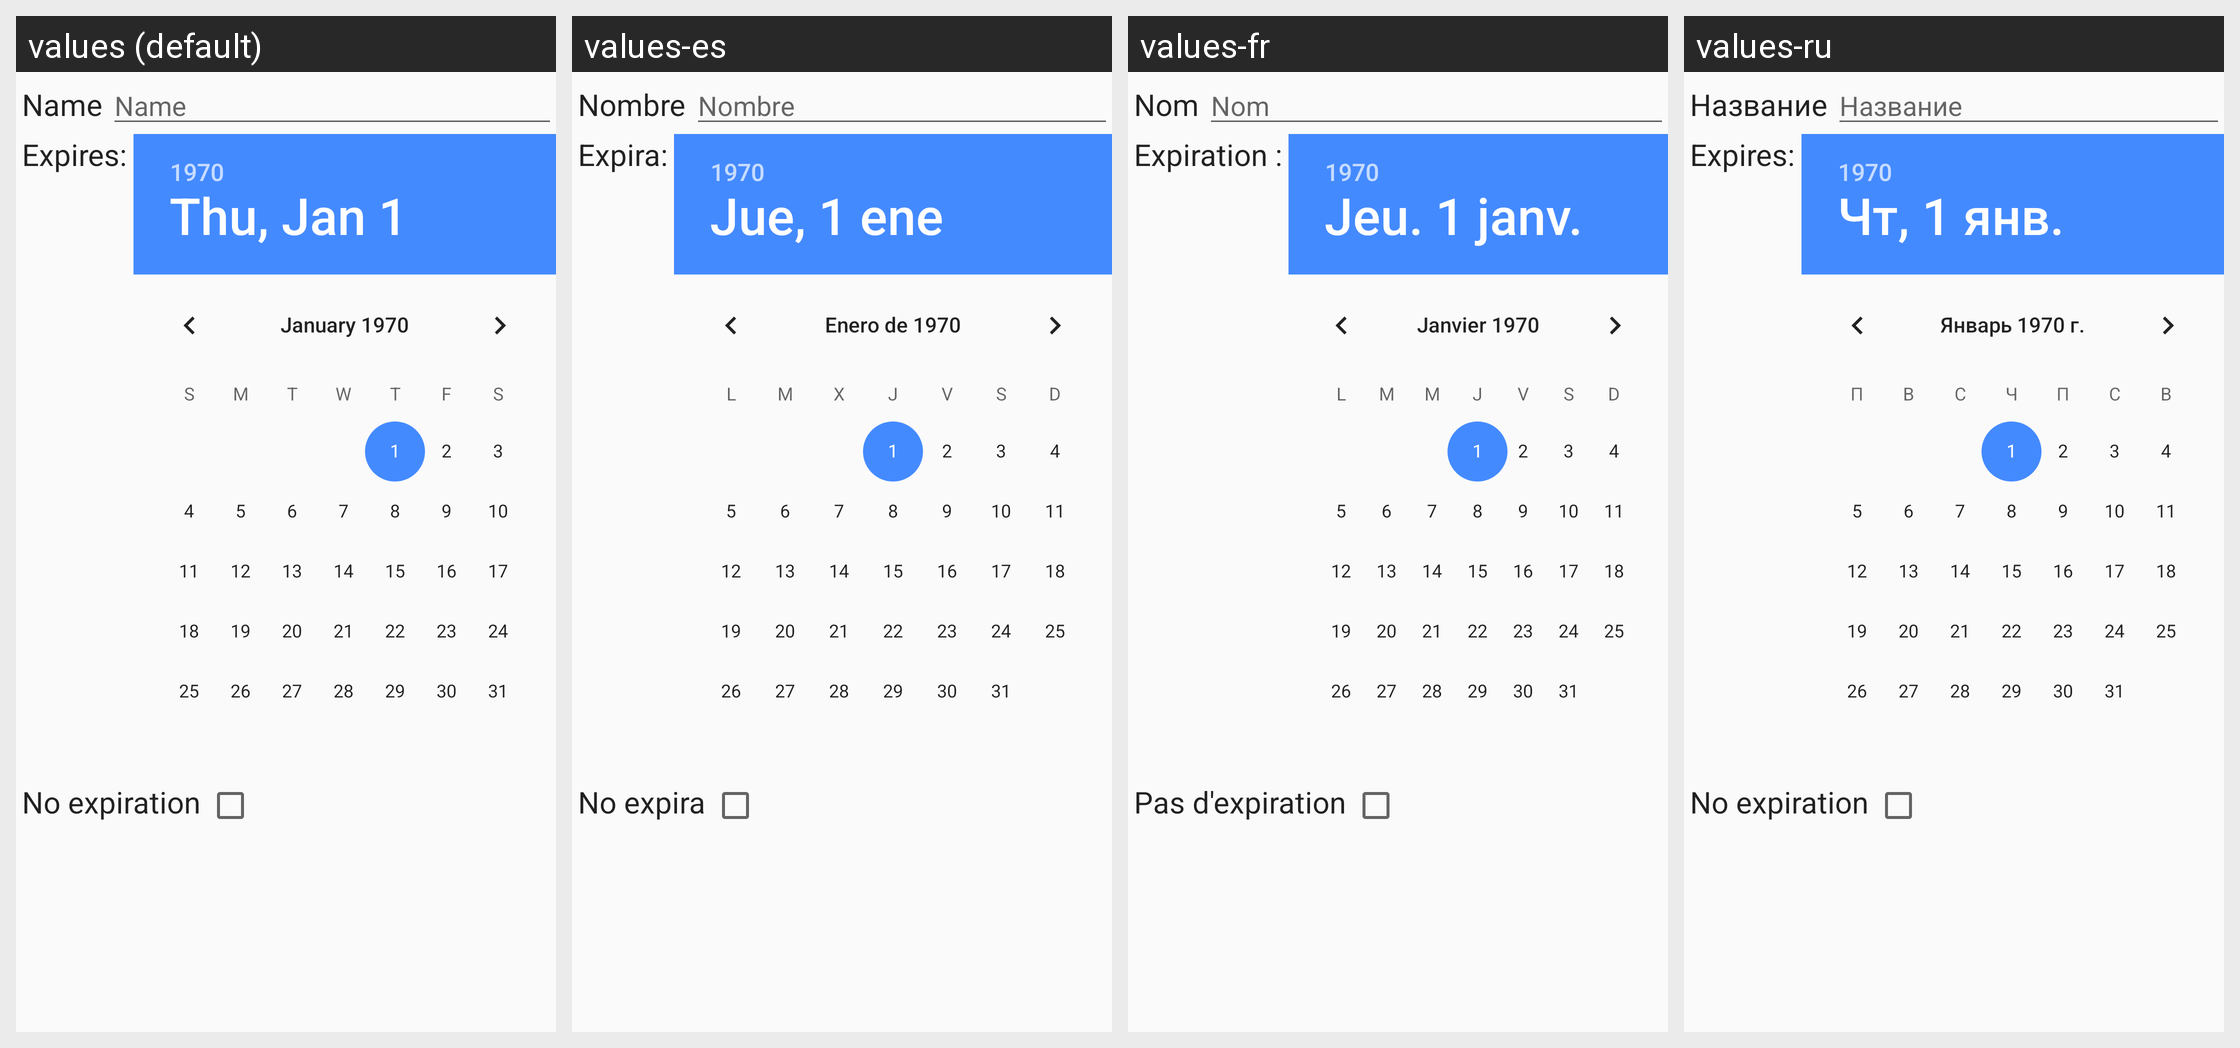

Locale-by-locale string values for the Android screen shown in this grid:
Android screen res/layout/update_share.xml rendered under 4 locales, left to right: values (default), values-es, values-fr, values-ru. Device: Nexus 5 (rendered at 1080×1920; each locale shown at half size, 540×960, under a caption strip naming it); theme Theme.DSub.Light.
Other locales in the repository, not shown: values-de, values-hu, values-nl, values-pt-rPT, values-sv, values-zh.
Strings drawn on this screen, with the default value and each locale's value (text and hints the layout hard-codes, and strings that could not be matched under every locale, appear in the picture but are not listed):

common.name
  values: Name
  values-es: Nombre
  values-fr: Nom
  values-ru: Название

share.expiration
  values: Expires:
  values-es: Expira:
  values-fr: Expiration :
  values-ru: Expires:  [not translated; the default value is used]

share.no_expiration
  values: No expiration
  values-es: No expira
  values-fr: Pas d'expiration
  values-ru: No expiration  [not translated; the default value is used]
